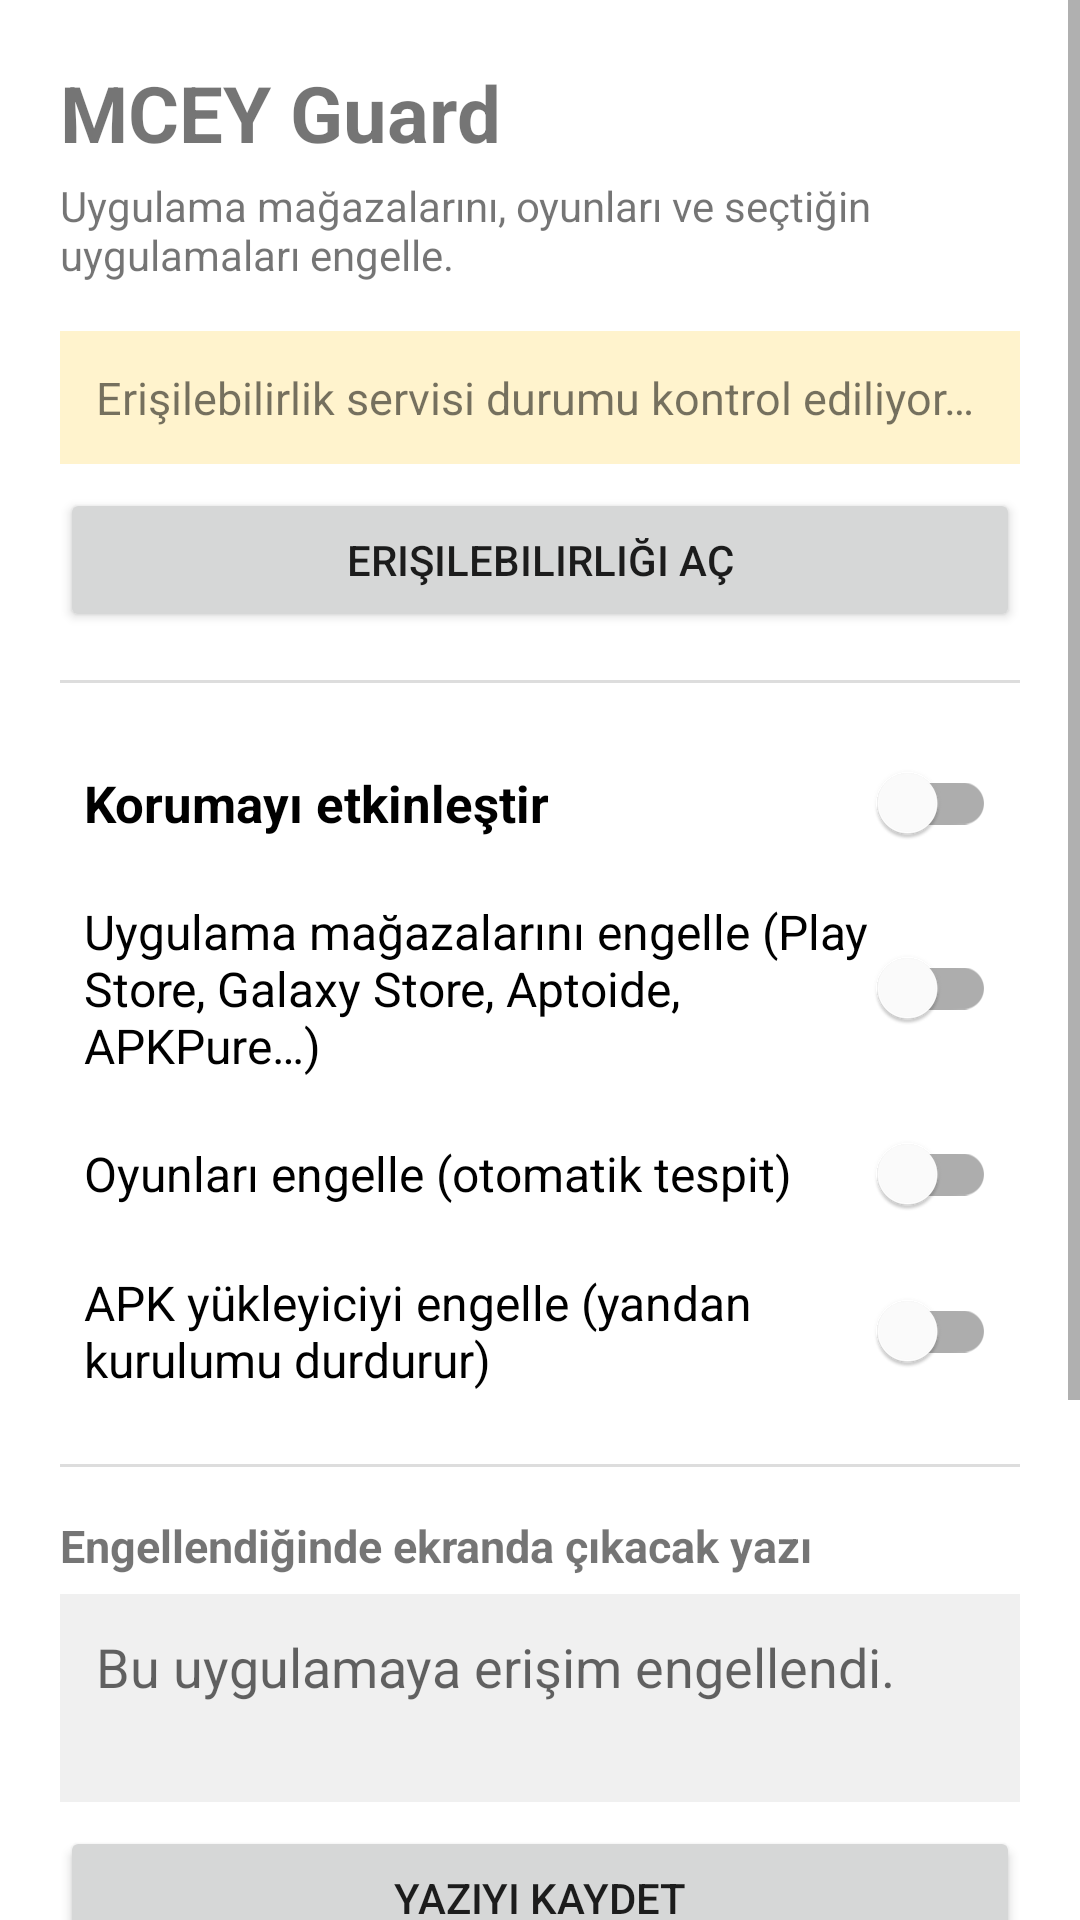

Here is an Android app screen rendered from its layout file. Give the layout XML and the strings, colors and styles it references.
<!-- AndroidManifest.xml: application theme Theme.MceyGuard -->
<!-- res/layout/activity_main.xml -->
<?xml version="1.0" encoding="utf-8"?>
<ScrollView xmlns:android="http://schemas.android.com/apk/res/android"
    android:layout_width="match_parent"
    android:layout_height="match_parent"
    android:fillViewport="true">

    <LinearLayout
        android:layout_width="match_parent"
        android:layout_height="wrap_content"
        android:orientation="vertical"
        android:padding="20dp">

        <TextView
            android:layout_width="match_parent"
            android:layout_height="wrap_content"
            android:text="@string/app_name"
            android:textSize="26sp"
            android:textStyle="bold"
            android:paddingBottom="4dp" />

        <TextView
            android:layout_width="match_parent"
            android:layout_height="wrap_content"
            android:text="@string/subtitle"
            android:textSize="14sp"
            android:paddingBottom="16dp" />

        
        <TextView
            android:id="@+id/txtAccessibilityStatus"
            android:layout_width="match_parent"
            android:layout_height="wrap_content"
            android:padding="12dp"
            android:textSize="15sp"
            android:background="#FFF3CD"
            android:text="@string/status_unknown" />

        <Button
            android:id="@+id/btnOpenAccessibility"
            android:layout_width="match_parent"
            android:layout_height="wrap_content"
            android:layout_marginTop="8dp"
            android:text="@string/btn_open_accessibility" />

        <View
            android:layout_width="match_parent"
            android:layout_height="1dp"
            android:layout_marginVertical="16dp"
            android:background="#DDDDDD" />

        
        <com.google.android.material.switchmaterial.SwitchMaterial
            android:id="@+id/swProtection"
            android:layout_width="match_parent"
            android:layout_height="wrap_content"
            android:padding="8dp"
            android:textSize="17sp"
            android:textStyle="bold"
            android:text="@string/sw_protection" />

        <com.google.android.material.switchmaterial.SwitchMaterial
            android:id="@+id/swStores"
            android:layout_width="match_parent"
            android:layout_height="wrap_content"
            android:padding="8dp"
            android:textSize="16sp"
            android:text="@string/sw_stores" />

        <com.google.android.material.switchmaterial.SwitchMaterial
            android:id="@+id/swGames"
            android:layout_width="match_parent"
            android:layout_height="wrap_content"
            android:padding="8dp"
            android:textSize="16sp"
            android:text="@string/sw_games" />

        <com.google.android.material.switchmaterial.SwitchMaterial
            android:id="@+id/swInstaller"
            android:layout_width="match_parent"
            android:layout_height="wrap_content"
            android:padding="8dp"
            android:textSize="16sp"
            android:text="@string/sw_installer" />

        <View
            android:layout_width="match_parent"
            android:layout_height="1dp"
            android:layout_marginVertical="16dp"
            android:background="#DDDDDD" />

        
        <TextView
            android:layout_width="match_parent"
            android:layout_height="wrap_content"
            android:text="@string/label_message"
            android:textSize="15sp"
            android:textStyle="bold"
            android:paddingBottom="6dp" />

        <EditText
            android:id="@+id/editMessage"
            android:layout_width="match_parent"
            android:layout_height="wrap_content"
            android:inputType="textMultiLine|textCapSentences"
            android:minLines="2"
            android:gravity="top|start"
            android:background="#F0F0F0"
            android:padding="12dp"
            android:hint="@string/default_block_message"
            android:importantForAutofill="no" />

        <Button
            android:id="@+id/btnSaveMessage"
            android:layout_width="match_parent"
            android:layout_height="wrap_content"
            android:layout_marginTop="8dp"
            android:text="@string/btn_save_message" />

        <View
            android:layout_width="match_parent"
            android:layout_height="1dp"
            android:layout_marginVertical="16dp"
            android:background="#DDDDDD" />

        
        <Button
            android:id="@+id/btnPickApps"
            android:layout_width="match_parent"
            android:layout_height="wrap_content"
            android:text="@string/btn_pick_apps" />

        <Button
            android:id="@+id/btnOverlayPermission"
            android:layout_width="match_parent"
            android:layout_height="wrap_content"
            android:layout_marginTop="8dp"
            android:text="@string/btn_overlay_permission" />

        <TextView
            android:layout_width="match_parent"
            android:layout_height="wrap_content"
            android:layout_marginTop="20dp"
            android:textSize="12sp"
            android:textColor="#888888"
            android:text="@string/footer_note" />

    </LinearLayout>
</ScrollView>
<!-- resources referenced by this layout -->
<resources>
  <string name="app_name">MCEY Guard</string>
  <string name="btn_open_accessibility">Erişilebilirliği Aç</string>
  <string name="btn_overlay_permission">Ekran üstü uyarı iznini ver</string>
  <string name="btn_pick_apps">Engellenecek uygulamaları seç</string>
  <string name="btn_save_message">Yazıyı Kaydet</string>
  <string name="default_block_message">Bu uygulamaya erişim engellendi.</string>
  <string name="footer_note">Not: Tam ekran kırmızı uyarı için \"ekran üstü\" izni gerekir. İzin verilmezse uyarı kısa bir bildirim (Toast) olarak gösterilir. Her iki durumda da engellenen uygulama kapatılır.</string>
  <string name="label_message">Engellendiğinde ekranda çıkacak yazı</string>
  <string name="status_unknown">Erişilebilirlik servisi durumu kontrol ediliyor…</string>
  <string name="subtitle">Uygulama mağazalarını, oyunları ve seçtiğin uygulamaları engelle.</string>
  <string name="sw_games">Oyunları engelle (otomatik tespit)</string>
  <string name="sw_installer">APK yükleyiciyi engelle (yandan kurulumu durdurur)</string>
  <string name="sw_protection">Korumayı etkinleştir</string>
  <string name="sw_stores">Uygulama mağazalarını engelle (Play Store, Galaxy Store, Aptoide, APKPure…)</string>
  <style name="Theme.MceyGuard" parent="Theme.MaterialComponents.DayNight.DarkActionBar">
          <item name="colorPrimary">@color/brand_primary</item>
          <item name="colorPrimaryVariant">@color/brand_primary_dark</item>
          <item name="colorOnPrimary">@color/white</item>
          <item name="colorSecondary">@color/brand_primary</item>
          <item name="colorOnSecondary">@color/white</item>
      </style>
  <color name="brand_primary">#FF2E7D32</color>
  <color name="brand_primary_dark">#FF1B5E20</color>
  <color name="white">#FFFFFFFF</color>
</resources>
